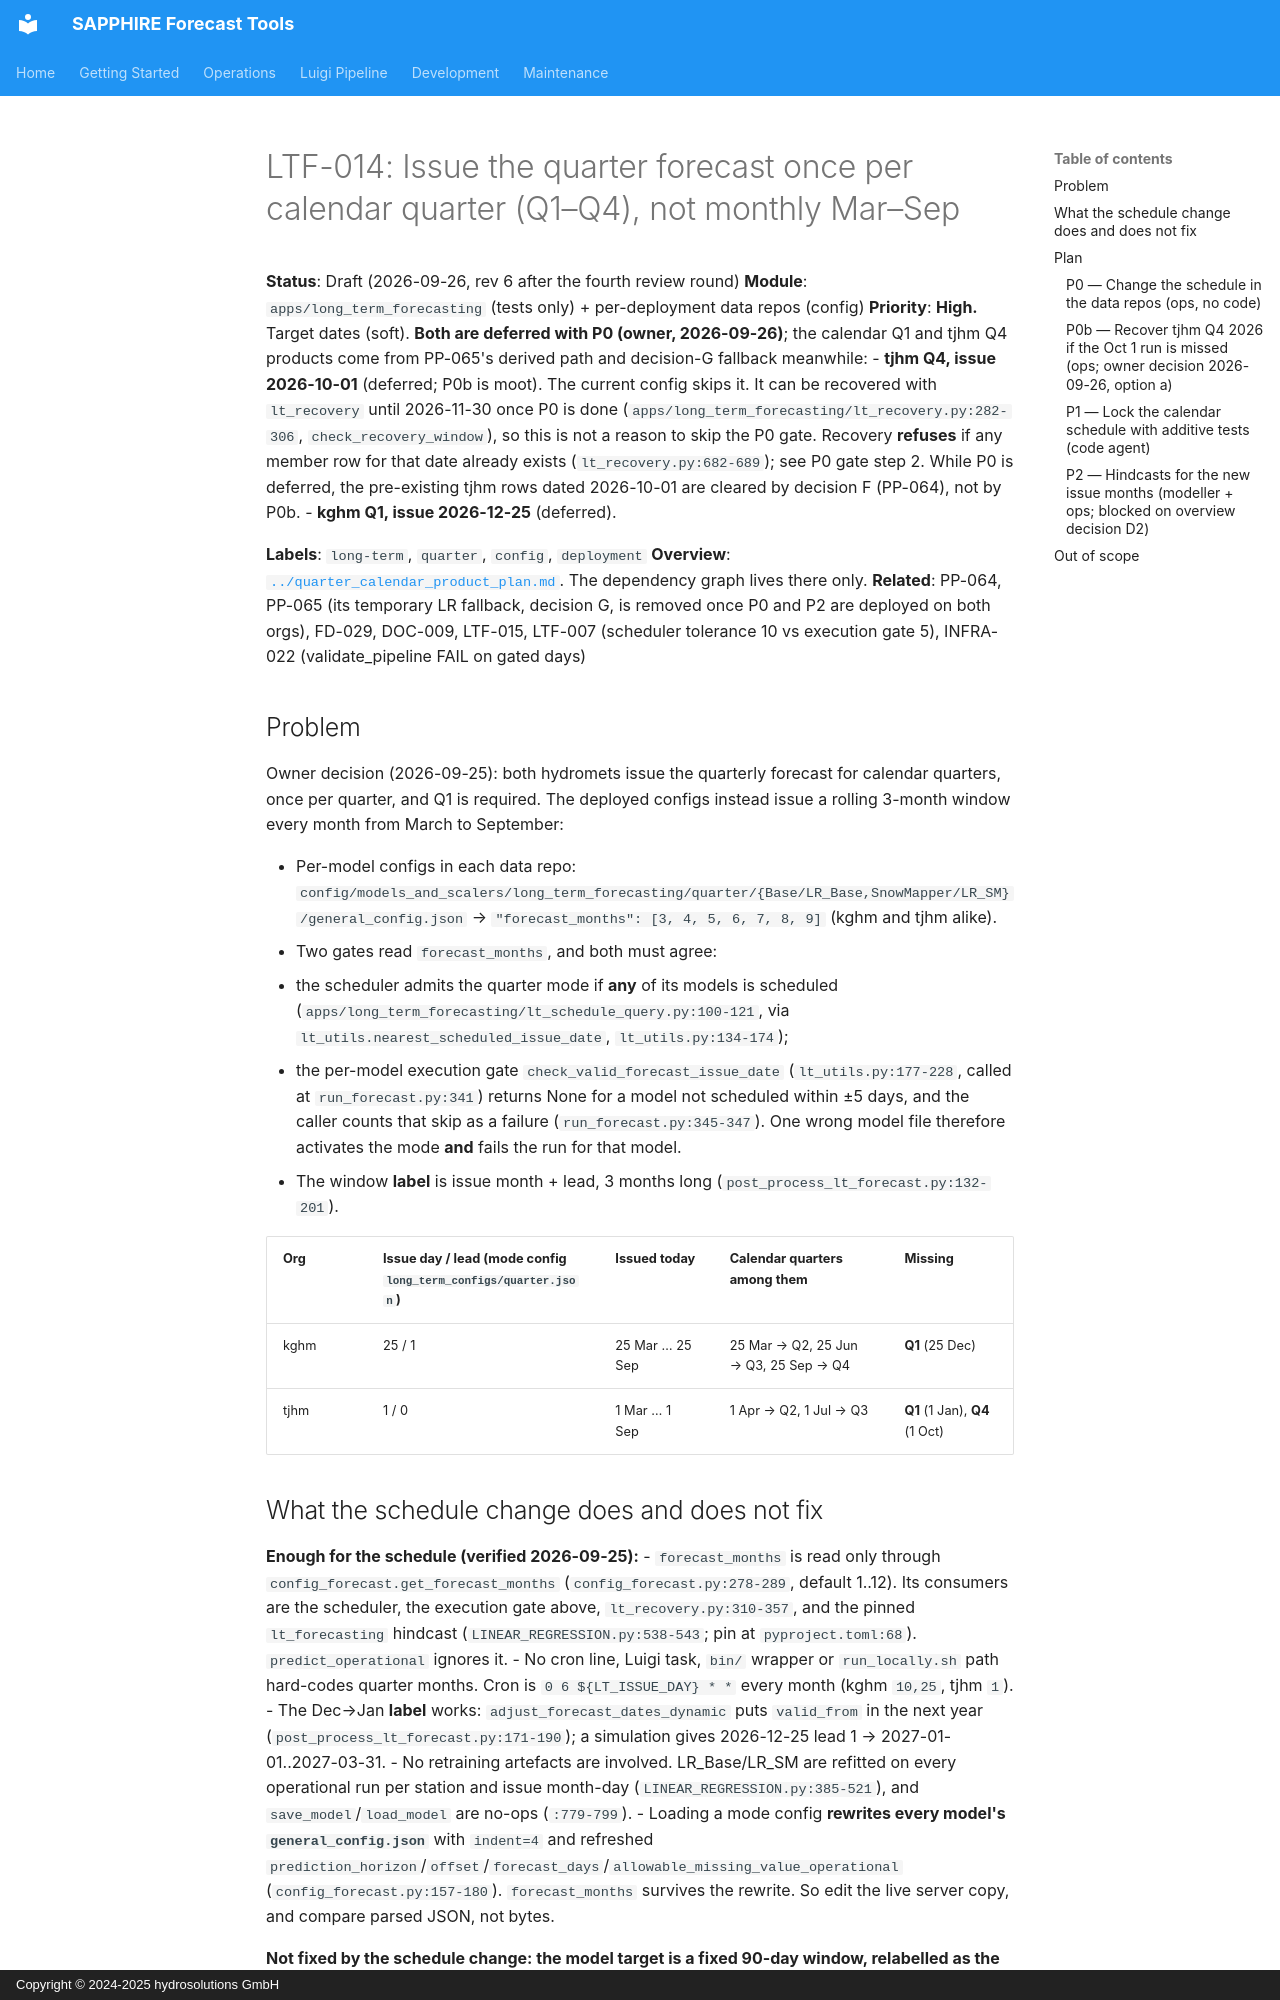

repository: hydrosolutions/SAPPHIRE_Forecast_Tools · page: plans/issues/high_prio_gi_draft_ltf_quarter_calendar_schedule/index.html · generator: mkdocs · copyright: Copyright © 2024-2025 hydrosolutions GmbH

# LTF-014: Issue the quarter forecast once per calendar quarter (Q1–Q4), not monthly Mar–Sep

**Status**: Draft (2026-09-26, rev 6 after the fourth review round)
**Module**: `apps/long_term_forecasting` (tests only) + per-deployment data repos (config)
**Priority**: **High.** Target dates (soft). **Both are deferred with P0 (owner, 2026-09-26)**; the
calendar Q1 and tjhm Q4 products come from PP-065's derived path and decision-G fallback meanwhile:
- **tjhm Q4, issue 2026-10-01** (deferred; P0b is moot). The current config skips it. It can be
  recovered with `lt_recovery` until 2026-11-30 once P0 is done
  (`apps/long_term_forecasting/lt_recovery.py:282-306`, `check_recovery_window`), so this is not a reason
  to skip the P0 gate. Recovery **refuses** if any member row for that date already exists
  (`lt_recovery.py:682-689`); see P0 gate step 2. While P0 is deferred, the pre-existing tjhm rows dated
  2026-10-01 are cleared by decision F (PP-064), not by P0b.
- **kghm Q1, issue 2026-12-25** (deferred).

**Labels**: `long-term`, `quarter`, `config`, `deployment`
**Overview**: [`../quarter_calendar_product_plan.md`](../quarter_calendar_product_plan.md). The dependency
graph lives there only.
**Related**: PP-064, PP-065 (its temporary LR fallback, decision G, is removed once P0 and P2 are deployed
on both orgs), FD-029, DOC-009, LTF-015, LTF-007 (scheduler tolerance 10 vs execution gate 5), INFRA-022
(validate_pipeline FAIL on gated days)

## Problem

Owner decision (2026-09-25): both hydromets issue the quarterly forecast for calendar quarters, once per
quarter, and Q1 is required. The deployed configs instead issue a rolling 3-month window every month
from March to September:

- Per-model configs in each data repo:
  `config/models_and_scalers/long_term_forecasting/quarter/{Base/LR_Base,SnowMapper/LR_SM}/general_config.json`
  → `"forecast_months": [3, 4, 5, 6, 7, 8, 9]` (kghm and tjhm alike).
- Two gates read `forecast_months`, and both must agree:
  - the scheduler admits the quarter mode if **any** of its models is scheduled
    (`apps/long_term_forecasting/lt_schedule_query.py:100-121`, via `lt_utils.nearest_scheduled_issue_date`,
    `lt_utils.py:134-174`);
  - the per-model execution gate `check_valid_forecast_issue_date` (`lt_utils.py:177-228`, called at
    `run_forecast.py:341`) returns None for a model not scheduled within ±5 days, and the caller counts
    that skip as a failure (`run_forecast.py:345-347`). One wrong model file therefore activates the mode
    **and** fails the run for that model.
- The window **label** is issue month + lead, 3 months long (`post_process_lt_forecast.py:132-201`).

| Org | Issue day / lead (mode config `long_term_configs/quarter.json`) | Issued today | Calendar quarters among them | Missing |
|---|---|---|---|---|
| kghm | 25 / 1 | 25 Mar … 25 Sep | 25 Mar → Q2, 25 Jun → Q3, 25 Sep → Q4 | **Q1** (25 Dec) |
| tjhm | 1 / 0 | 1 Mar … 1 Sep | 1 Apr → Q2, 1 Jul → Q3 | **Q1** (1 Jan), **Q4** (1 Oct) |
